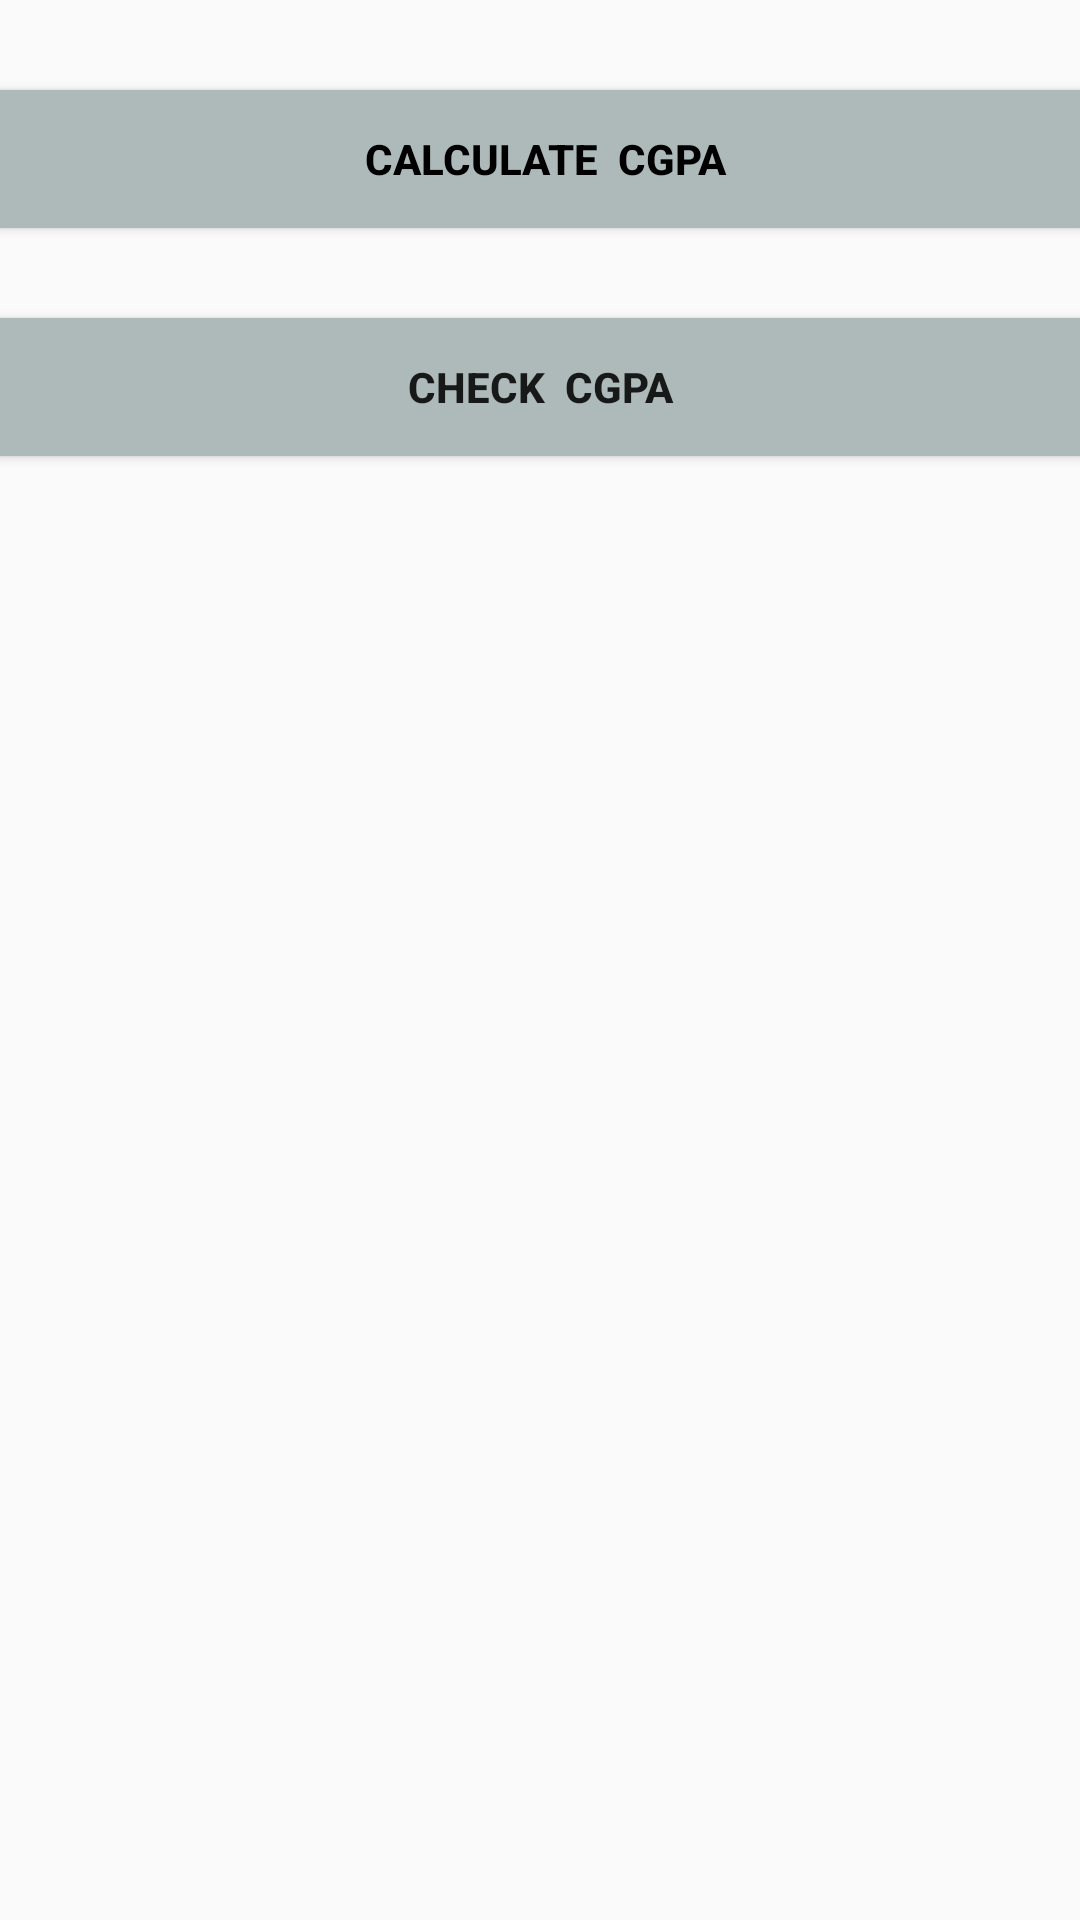

This screen was rendered from an Android layout file. Write that file and the resources it references.
<!-- AndroidManifest.xml: application theme AppTheme -->
<!-- res/layout/activity_select.xml -->
<?xml version="1.0" encoding="utf-8"?>
<LinearLayout
    android:layout_width="match_parent"
    android:layout_height="match_parent"
    android:orientation="vertical"
    android:layout_margin="20dp"
    xmlns:android="http://schemas.android.com/apk/res/android">

    <Button
        android:id="@+id/button"
        android:layout_marginTop="30dp"
        android:layout_width="match_parent"
        android:layout_height="46dp"
        android:layout_centerHorizontal="true"
        android:background="#aebaba"
        android:text=" Calculate  CGPA"
        android:textColor="#000"
        android:textStyle="bold"
        android:onClick="calcCGPA"/>

    <Button
        android:layout_marginTop="30dp"
        android:id="@+id/button3"
        android:layout_width="match_parent"
        android:layout_height="46dp"
        android:background="#aebaba"
        android:text="Check  CGPA"
        android:textStyle="bold"
        android:onClick="check"/>
    <TextView
        android:id="@+id/results"
        android:layout_width="match_parent"
        android:layout_height="wrap_content"
        android:layout_marginTop="30dp"/>
</LinearLayout>
<!-- resources referenced by this layout -->
<resources>
  <style name="AppTheme" parent="Theme.AppCompat.Light.NoActionBar">
          
          <item name="colorPrimary">@color/colorPrimary</item>
          <item name="colorPrimaryDark">@color/colorPrimaryDark</item>
          <item name="colorAccent">#f50737</item>
      </style>
  <color name="colorPrimary">#09708d</color>
  <color name="colorPrimaryDark">#303F9F</color>
</resources>
